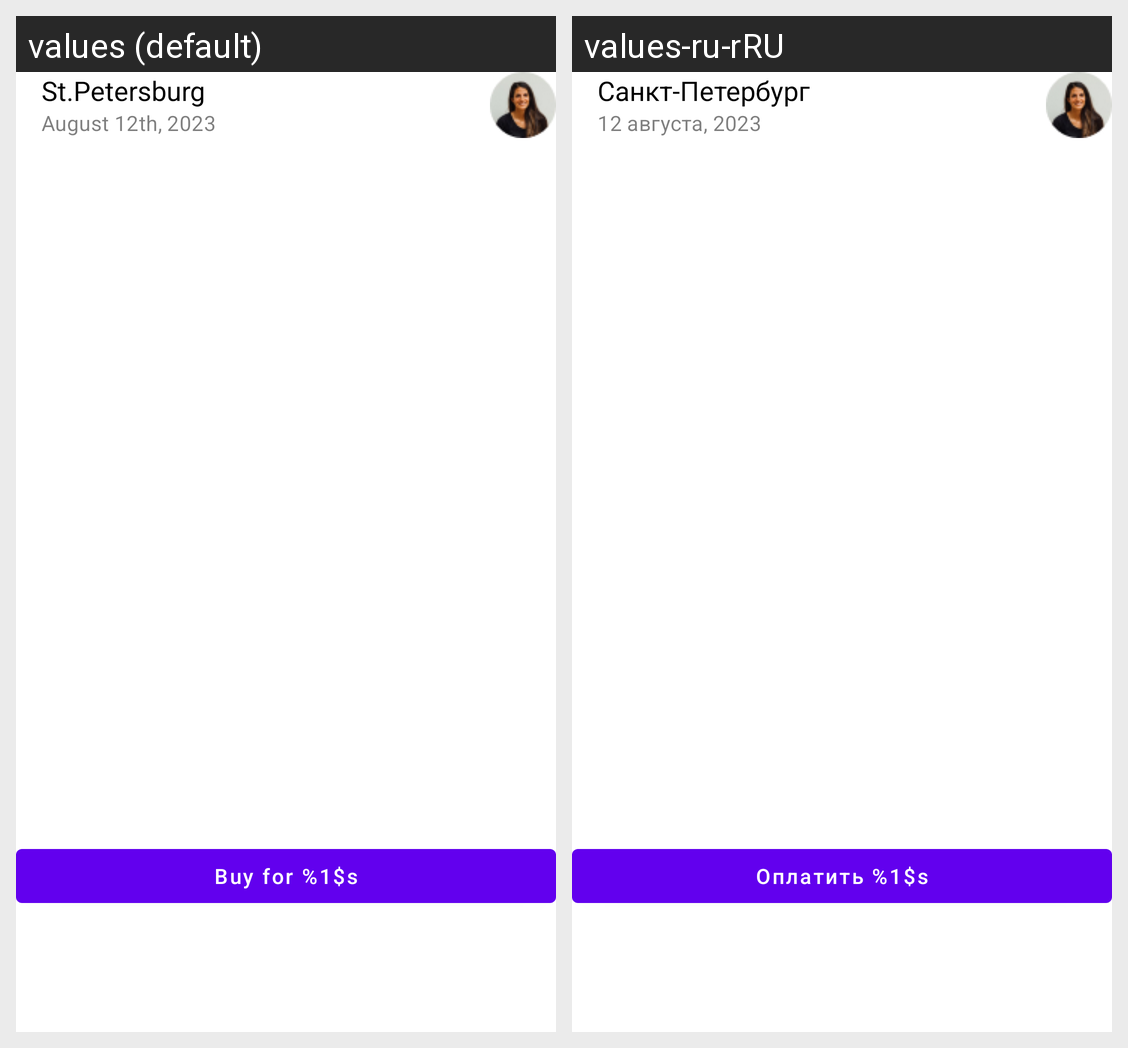

Locale-by-locale string values for the Android screen shown in this grid:
Android screen res/layout/fragment_cart.xml rendered under 2 locales, left to right: values (default), values-ru-rRU. Device: Nexus 5 (rendered at 1080×1920; each locale shown at half size, 540×960, under a caption strip naming it); theme Theme.FoodOrder.
Strings drawn on this screen, with the default value and each locale's value (text and hints the layout hard-codes, and strings that could not be matched under every locale, appear in the picture but are not listed):

default_location
  values: St.Petersburg
  values-ru-rRU: Санкт-Петербург

default_date
  values: August 12th, 2023
  values-ru-rRU: 12 августа, 2023

payment
  values: Buy for %1$s
  values-ru-rRU: Оплатить %1$s
